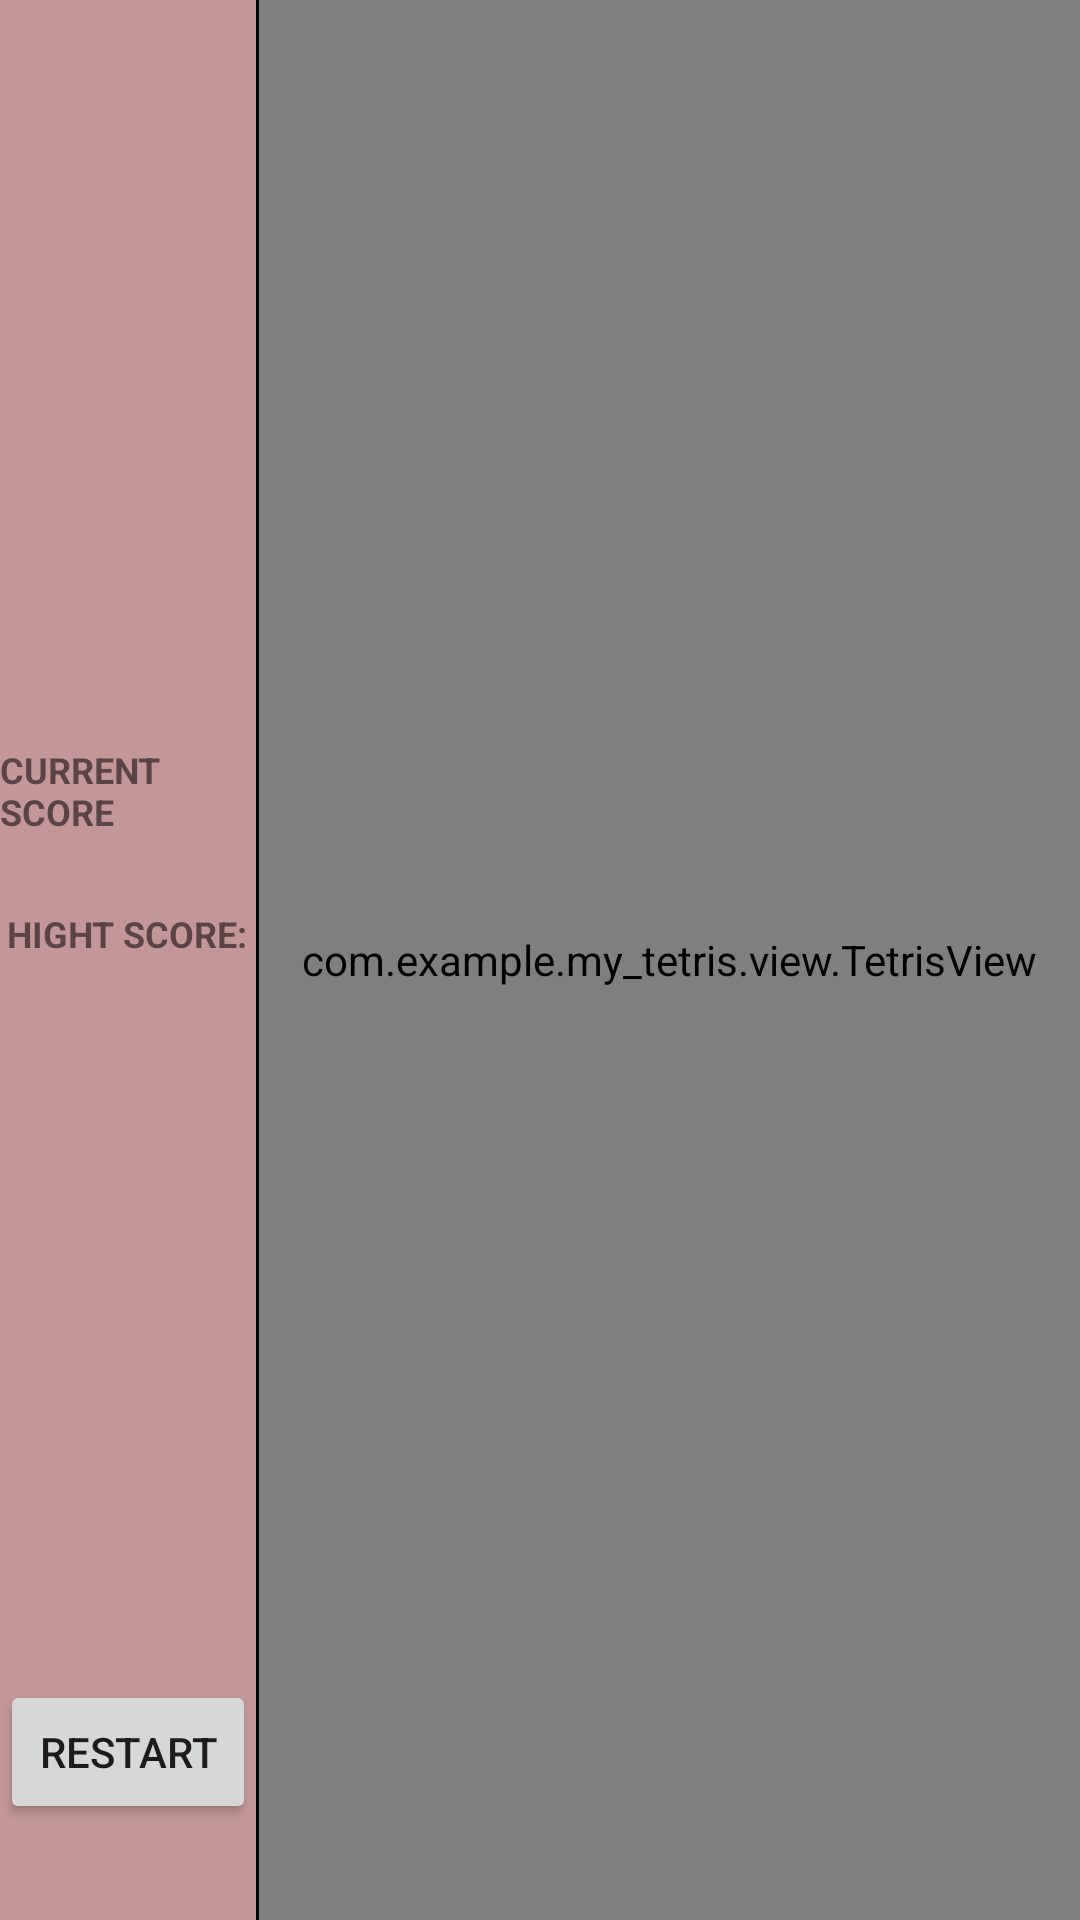

Produce the Android XML layout that renders to this screen, including the resource entries it uses.
<!-- AndroidManifest.xml: application theme Theme.My_Tetris -->
<!-- res/layout/game_activity.xml -->
<?xml version="1.0" encoding="utf-8"?>
<androidx.constraintlayout.widget.ConstraintLayout xmlns:android="http://schemas.android.com/apk/res/android"
    xmlns:tools="http://schemas.android.com/tools"
    android:layout_width="match_parent"
    android:layout_height="match_parent"
    tools:context=".GameActivity">

    <LinearLayout
        android:layout_width="match_parent"
        android:layout_height="match_parent"
        android:background="#C39797"
        android:orientation="horizontal"
        android:weightSum="10">

        <LinearLayout
            android:layout_width="wrap_content"
            android:layout_height="match_parent"
            android:layout_weight="1"
            android:gravity="center"
            android:orientation="vertical"
            android:paddingTop="32dp"
            android:paddingBottom="32dp">

            <LinearLayout
                android:layout_width="wrap_content"
                android:layout_height="0dp"
                android:layout_weight="1"
                android:gravity="center"
                android:orientation="vertical">

                <TextView
                    android:layout_width="wrap_content"
                    android:layout_height="wrap_content"
                    android:text="@string/tv_current_score"
                    android:textAllCaps="true"
                    android:textSize="12sp"
                    android:textStyle="bold" />

                <TextView
                    android:id="@+id/tv_current_score"
                    android:layout_width="wrap_content"
                    android:layout_height="wrap_content"
                    android:textSize="18sp" />

                <TextView
                    android:layout_width="wrap_content"
                    android:layout_height="wrap_content"
                    android:text="@string/hight_score"
                    android:textAllCaps="true"
                    android:textSize="12sp"
                    android:textStyle="bold" />

                <TextView
                    android:id="@+id/tv_high_score"
                    android:layout_width="wrap_content"
                    android:layout_height="wrap_content"
                    android:textSize="18sp" />
            </LinearLayout>

            <androidx.appcompat.widget.AppCompatButton
                android:id="@+id/btn_reset"
                android:layout_width="wrap_content"
                android:layout_height="wrap_content"
                android:text="@string/btn_reset" />
        </LinearLayout>

        <View
            android:layout_width="1dp"
            android:layout_height="match_parent"
            android:background="#000" />

        <LinearLayout
            android:layout_width="match_parent"
            android:layout_height="match_parent"
            android:layout_weight="9">

        <com.example.my_tetris.view.TetrisView
            android:id="@+id/view_tetris"
            android:layout_width="match_parent"
            android:layout_height="match_parent"/>
        </LinearLayout>
    </LinearLayout>

</androidx.constraintlayout.widget.ConstraintLayout>
<!-- resources referenced by this layout -->
<resources>
  <string name="btn_reset">Restart</string>
  <string name="hight_score">Hight score:</string>
  <string name="tv_current_score">current score</string>
  <style name="Theme.My_Tetris" parent="Theme.MaterialComponents.DayNight.NoActionBar">
          
          <item name="colorPrimary">@color/purple_500</item>
          <item name="colorPrimaryVariant">@color/purple_700</item>
          <item name="colorOnPrimary">@color/white</item>
          
          <item name="colorSecondary">@color/teal_200</item>
          <item name="colorSecondaryVariant">@color/teal_700</item>
          <item name="colorOnSecondary">#B99595</item>
          
          <item name="android:statusBarColor">?attr/colorPrimaryVariant</item>
          
      </style>
  <!-- not gathered from this repository: default colours our renderer supplied (Android Studio template values) -->
  <color name="purple_500">#FF6200EE</color>
  <color name="purple_700">#FF3700B3</color>
  <color name="teal_200">#FF03DAC5</color>
  <color name="teal_700">#FF018786</color>
  <color name="white">#FFFFFFFF</color>
</resources>
